Run: headless pygame with SDL's dummy video driver; simulated clock (each Clock.tick advances the game by its frame time, no real sleeping); random seed 0; keys injected as events and as key.get_pressed() state; no mouse input.
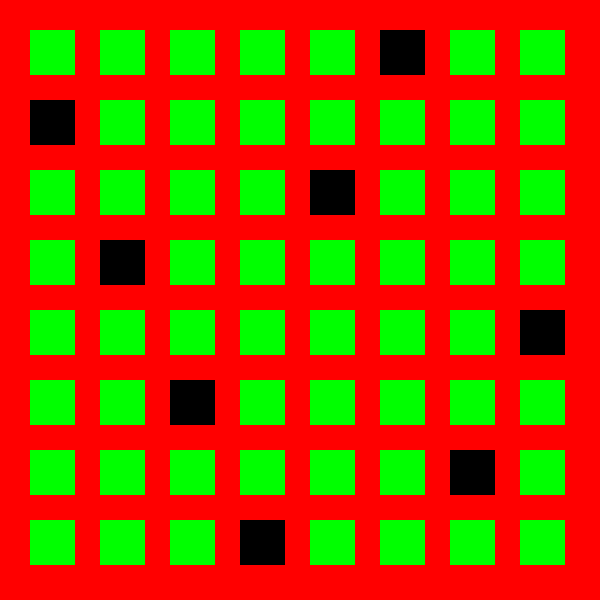
Frame 1 of 4 · flips 1–60 · no input
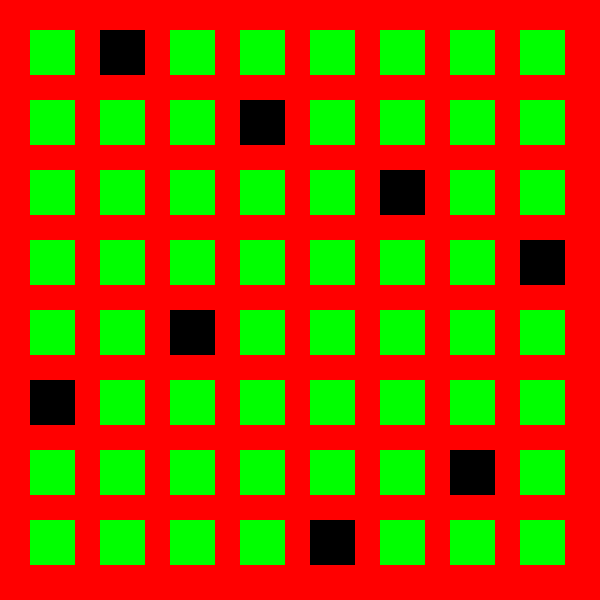
Frame 2 of 4 · flips 61–180 · tapped SPACE, RETURN · held RIGHT (→), D
Frame 3 of 4 · flips 181–300 · held DOWN (↓), S · screen same as frame 1, image omitted
Frame 4 of 4 · flips 301–420 · held LEFT (←), A, UP (↑), W · screen same as frame 2, image omitted

The pygame program that drew these frames:

import pygame

# Инициализация PyGame и установка дисплея
pygame.init()
win = pygame.display.set_mode((600, 600))
pygame.display.set_caption("Queen Problem Backtracking")


# This class is needed for the cells in which the horses will be located.
class Node(object):
    def __init__(self, pos):
        self.x = pos[0]
        self.y = pos[1]

    def draw_node(self, length, width, color):
        pygame.draw.rect(win, color, (self.x, self.y, width, length))


# A function that checks for the validity of all positions of the horses that are at the moment
def check_for_valid(lst_of_pos, current):
    for pos in lst_of_pos:
        if pos[0] == current[0] or pos[1] == current[1] or abs(pos[0] - current[0]) == abs(pos[1] - current[1]):
            return False
    return True


# Main Funct. BackTracking
def solve(board_, lst_of_pos, row):
    if len(lst_of_pos) == len(board_):
        return lst_of_pos
    for column in range(len(board_)):
        if not check_for_valid(lst_of_pos, (row, column)):
            continue
        lst_of_pos.append((row, column))
        ready = solve(board_, lst_of_pos, row + 1)
        if ready:
            return ready
        lst_of_pos.pop()
    return False


# RGB Colors
red_color = (255, 0, 0)
blue_color = (0, 0, 255)
green_color = (0, 255, 0)
white_color = (255, 255, 255)
black_color = (0, 0, 0)
grey_color = (125, 125, 125)
yellow_color = (250, 230, 110)


# Visualization  Part
def draw_screen(field):
    win.fill(red_color)
    for i in range(len(field)):
        for j in range(len(field)):
            new_node = Node((30 + j * 70, 30 + i * 70))
            if field[i][j] == 0:
                color = green_color
            else:
                color = black_color
            new_node.draw_node(45, 45, color)


def main():
    iter = 0  # Not a very important variable. If you change it, the initial position of the first knight will change
    run = True

    while run:
        lst = [(0, iter)]
        board_to_draw = [[0, 0, 0, 0, 0, 0, 0, 0],
                         [0, 0, 0, 0, 0, 0, 0, 0],
                         [0, 0, 0, 0, 0, 0, 0, 0],
                         [0, 0, 0, 0, 0, 0, 0, 0],
                         [0, 0, 0, 0, 0, 0, 0, 0],
                         [0, 0, 0, 0, 0, 0, 0, 0],
                         [0, 0, 0, 0, 0, 0, 0, 0],
                         [0, 0, 0, 0, 0, 0, 0, 0]]
        new_solution = solve(board_to_draw, lst, 1)
        for pos in new_solution:
            board_to_draw[pos[0]][pos[1]] = 1

        draw_screen(board_to_draw)
        pygame.display.update()
        for event in pygame.event.get():
            if event.type == pygame.QUIT:
                run = False
        pygame.time.delay(500)
        pygame.display.update()
        iter += 1
        if iter == 8:
            iter = 0


if __name__ == '__main__':
    main()
